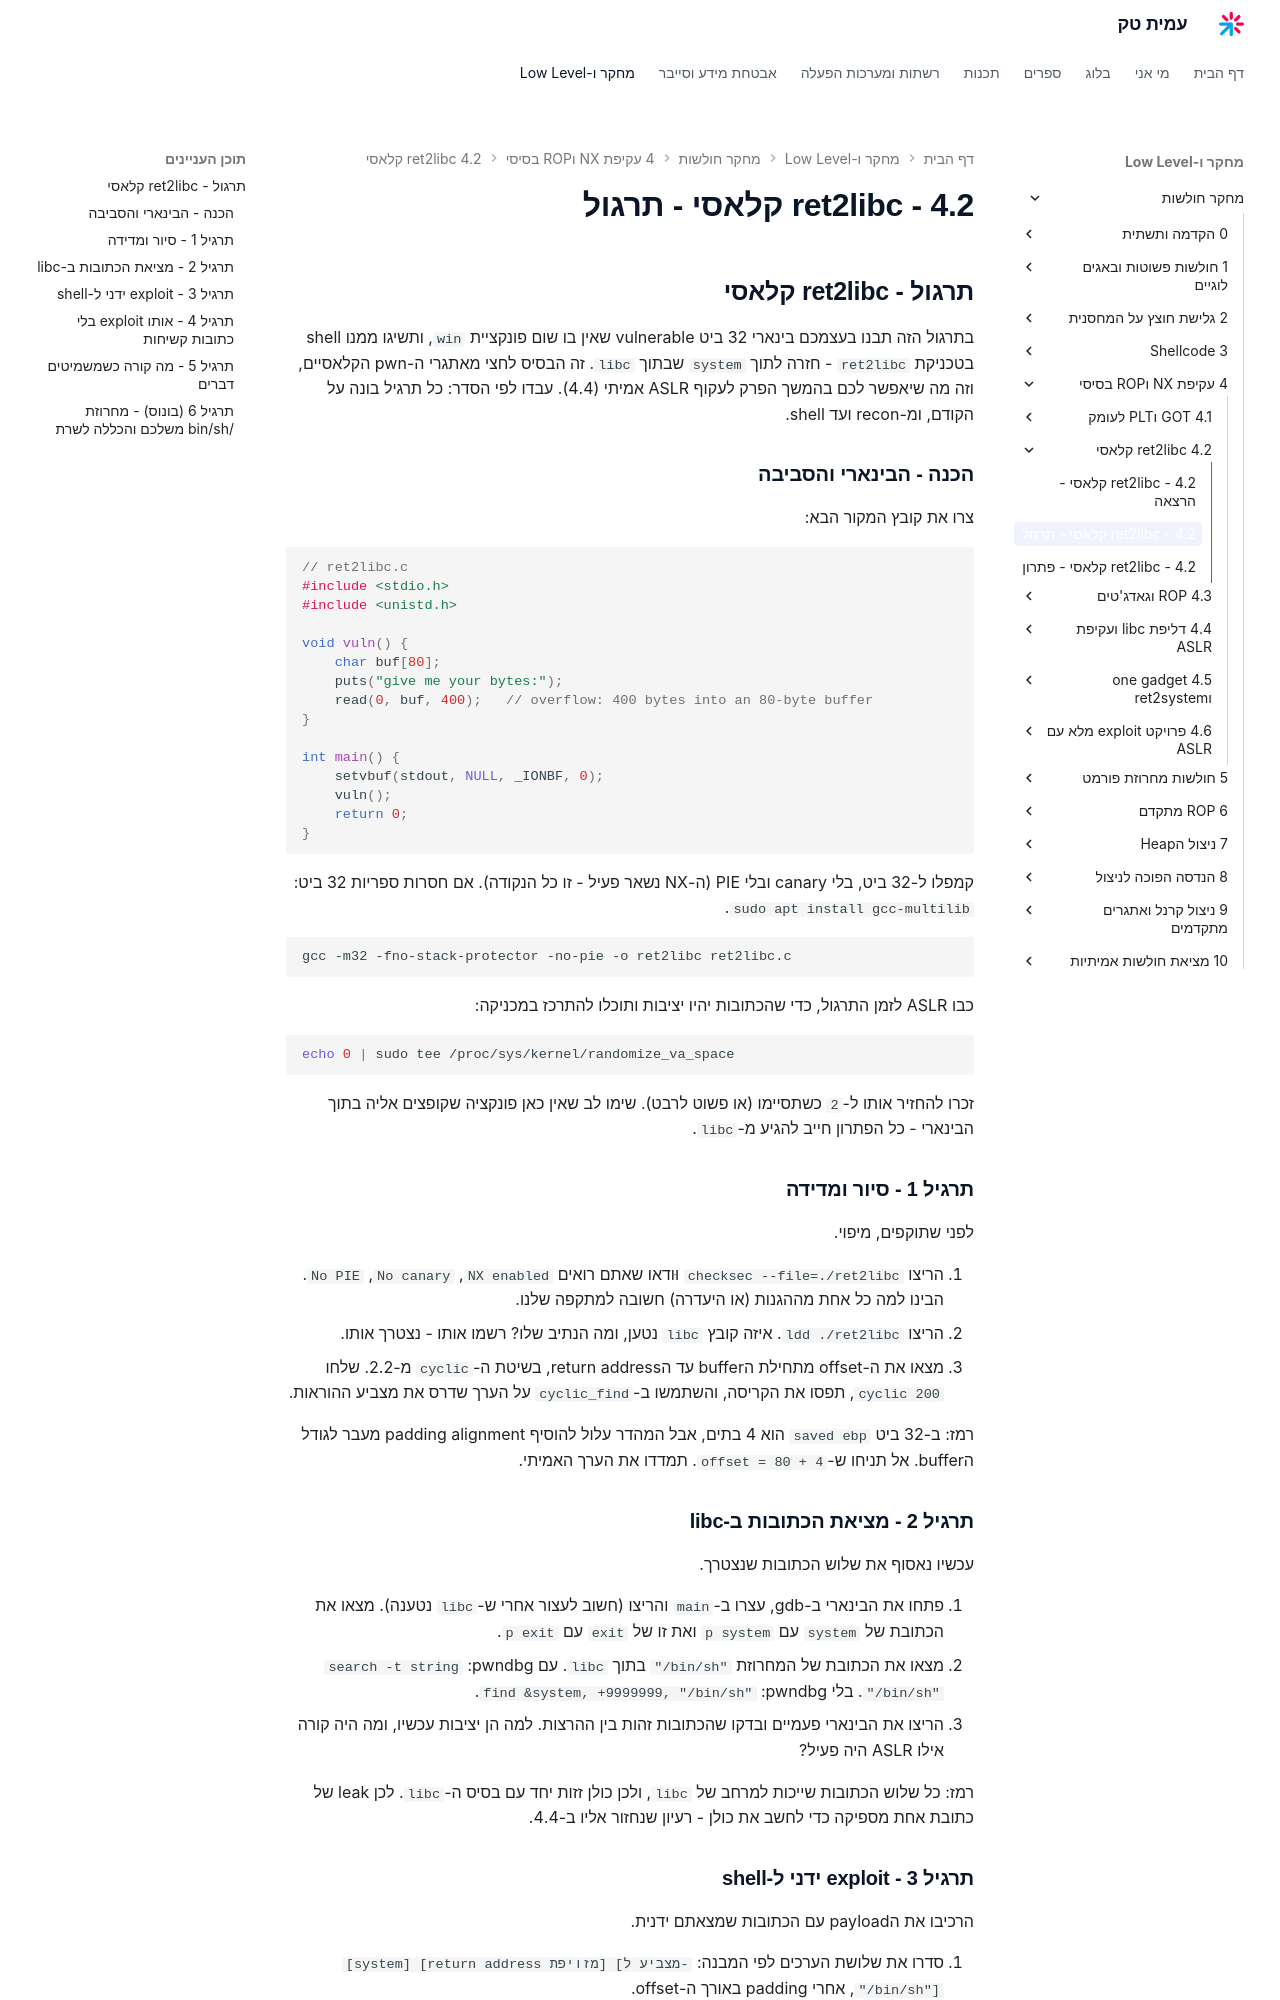

repository: AmitPinchasi/amittech · page: מחקר-חולשות/4 - עקיפת NX וROP בסיסי/4.2 - ret2libc קלאסי/4.2 - ret2libc קלאסי - תרגול/index.html · generator: mkdocs

## תרגול - ret2libc קלאסי

בתרגול הזה תבנו בעצמכם בינארי 32 ביט vulnerable שאין בו שום פונקציית `win`, ותשיגו ממנו shell בטכניקת `ret2libc` - חזרה לתוך `system` שבתוך `libc`. זה הבסיס לחצי מאתגרי ה-pwn הקלאסיים, וזה מה שיאפשר לכם בהמשך הפרק לעקוף ASLR אמיתי (4.4). עבדו לפי הסדר: כל תרגיל בונה על הקודם, ומ-recon ועד shell.

### הכנה - הבינארי והסביבה

צרו את קובץ המקור הבא:

```c
// ret2libc.c
#include <stdio.h>
#include <unistd.h>

void vuln() {
    char buf[80];
    puts("give me your bytes:");
    read(0, buf, 400);   // overflow: 400 bytes into an 80-byte buffer
}

int main() {
    setvbuf(stdout, NULL, _IONBF, 0);
    vuln();
    return 0;
}
```

קמפלו ל-32 ביט, בלי canary ובלי PIE (ה-NX נשאר פעיל - זו כל הנקודה). אם חסרות ספריות 32 ביט: `sudo apt install gcc-multilib`.

```bash
gcc -m32 -fno-stack-protector -no-pie -o ret2libc ret2libc.c
```

כבו ASLR לזמן התרגול, כדי שהכתובות יהיו יציבות ותוכלו להתרכז במכניקה:

```bash
echo 0 | sudo tee /proc/sys/kernel/randomize_va_space
```

זכרו להחזיר אותו ל-`2` כשתסיימו (או פשוט לרבט). שימו לב שאין כאן פונקציה שקופצים אליה בתוך הבינארי - כל הפתרון חייב להגיע מ-`libc`.

### תרגיל 1 - סיור ומדידה

לפני שתוקפים, מיפוי.

1. הריצו `checksec --file=./ret2libc` וּודאו שאתם רואים `NX enabled`, `No canary`, `No PIE`. הבינו למה כל אחת מההגנות (או היעדרה) חשובה למתקפה שלנו.
2. הריצו `ldd ./ret2libc`. איזה קובץ `libc` נטען, ומה הנתיב שלו? רשמו אותו - נצטרך אותו.
3. מצאו את ה-offset מתחילת הbuffer עד הreturn address, בשיטת ה-`cyclic` מ-2.2. שלחו `cyclic 200`, תפסו את הקריסה, והשתמשו ב-`cyclic_find` על הערך שדרס את מצביע ההוראות.

רמז: ב-32 ביט `saved ebp` הוא 4 בתים, אבל המהדר עלול להוסיף padding alignment מעבר לגודל הbuffer. אל תניחו ש-`offset = 80 + 4`. תמדדו את הערך האמיתי.

### תרגיל 2 - מציאת הכתובות ב-libc

עכשיו נאסוף את שלוש הכתובות שנצטרך.

1. פתחו את הבינארי ב-gdb, עצרו ב-`main` והריצו (חשוב לעצור אחרי ש-`libc` נטענה). מצאו את הכתובת של `system` עם `p system` ואת זו של `exit` עם `p exit`.
2. מצאו את הכתובת של המחרוזת `"/bin/sh"` בתוך `libc`. עם pwndbg: `search -t string "/bin/sh"`. בלי pwndbg: `find &system, +9999999, "/bin/sh"`.
3. הריצו את הבינארי פעמיים ובדקו שהכתובות זהות בין ההרצות. למה הן יציבות עכשיו, ומה היה קורה אילו ASLR היה פעיל?

רמז: כל שלוש הכתובות שייכות למרחב של `libc`, ולכן כולן זזות יחד עם בסיס ה-`libc`. לכן leak של כתובת אחת מספיקה כדי לחשב את כולן - רעיון שנחזור אליו ב-4.4.

### תרגיל 3 - exploit ידני ל-shell

הרכיבו את הpayload עם הכתובות שמצאתם ידנית.

1. סדרו את שלושת הערכים לפי המבנה: `[system] [return address מזויפת] [מצביע ל-"/bin/sh"]`, אחרי padding באורך ה-offset.
2. בסלוט החזרה המזויף שימו את הכתובת של `exit` (כדי שהיציאה מה-shell תהיה נקייה).
3. הריצו וּודאו שקיבלתם shell. הריצו `id` ו-`ls` כדי לאשר שהוא אינטראקטיבי.

רמז: השתמשו ב-`flat({offset: [system, exit_a, binsh]})`. מכיוון שהקלט נקרא עם `read`, בתים אפסיים בכתובות ה-`libc` לא ייחתכו - אין צורך בטריקים.
